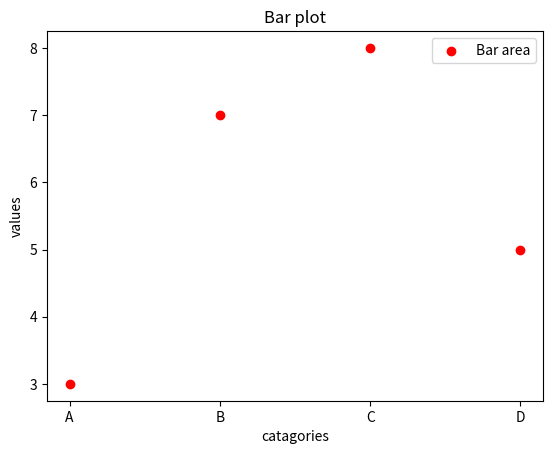

Write the Python code that produced this figure.
#SCATTER PLOT
# import matplotlib.pyplot as plt
# x=[1,2,3,4,5]
# y=[5,7,6,8,7]
# plt.scatter(x,y,color='b',label='Scatter points')
# plt.title("Scatter plot")
# plt.xlabel("x_axis")
# plt.ylabel("y_axis")
# plt.legend()
# plt.show()


#Bar plot
import matplotlib.pyplot as plt
catagories=['A','B','C','D']
values=[3,7,8,5]
plt.scatter(catagories,values,color='r',label='Bar area')
plt.title("Bar plot")
plt.xlabel("catagories")
plt.ylabel("values")
plt.legend()
plt.show()
